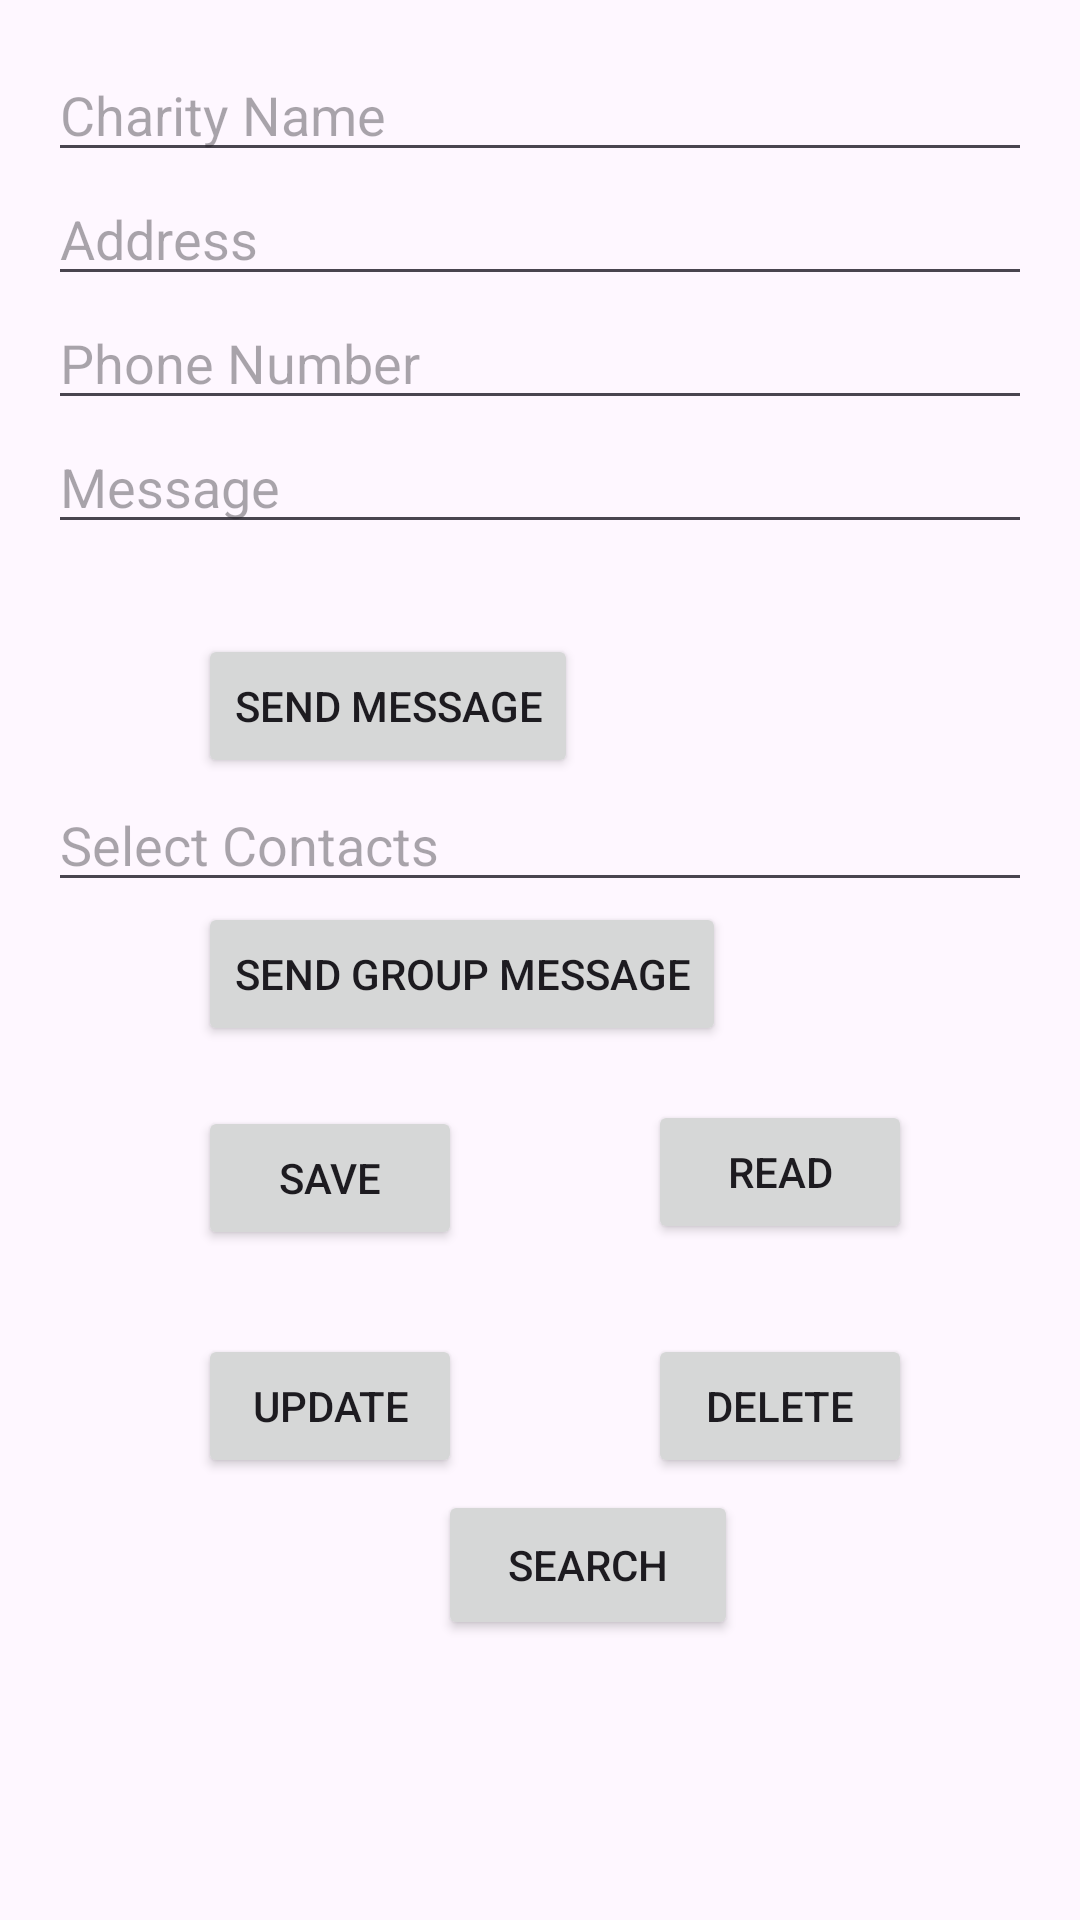

Here is an Android app screen rendered from its layout file. Give the layout XML and the strings, colors and styles it references.
<!-- AndroidManifest.xml: application theme Theme.Login_crud_notification -->
<!-- res/layout/activity_charity_info.xml -->
<LinearLayout xmlns:android="http://schemas.android.com/apk/res/android"
    xmlns:app="http://schemas.android.com/apk/res-auto"
    android:layout_width="match_parent"
    android:layout_height="match_parent"
    android:orientation="vertical"
    android:padding="16dp">

    <EditText
        android:id="@+id/editTextCharityName"
        android:layout_width="match_parent"
        android:layout_height="wrap_content"
        android:hint="Charity Name" />

    <EditText
        android:id="@+id/editTextAddress"
        android:layout_width="match_parent"
        android:layout_height="wrap_content"
        android:hint="Address" />

    <EditText
        android:id="@+id/editTextPhone"
        android:layout_width="match_parent"
        android:layout_height="wrap_content"
        android:hint="Phone Number"
        android:inputType="phone" />

    <EditText
        android:id="@+id/editTextMessage"
        android:layout_width="match_parent"
        android:layout_height="wrap_content"
        android:hint="Message" />

    <Button
        android:id="@+id/btnSendMessage"
        android:layout_width="wrap_content"
        android:layout_height="wrap_content"
        android:text="Send Message"
        android:translationX="50dp"
        android:translationY="30dp" />

    <MultiAutoCompleteTextView
        android:id="@+id/multiAutoCompleteTextView"
        android:layout_width="match_parent"
        android:layout_height="wrap_content"
        android:hint="Select Contacts"
        android:translationY="30dp" />

    <Button
        android:id="@+id/btnSendGroupMessage"
        android:layout_width="wrap_content"
        android:layout_height="wrap_content"
        android:text="Send Group Message"
        android:translationX="50dp"
        android:translationY="30dp" />

    <Button
        android:id="@+id/btnSave"
        android:layout_width="wrap_content"
        android:layout_height="wrap_content"
        android:text="Save"
        android:translationX="50dp"
        android:translationY="50dp" />

    <Button
        android:id="@+id/btnRead"
        android:layout_width="wrap_content"
        android:layout_height="wrap_content"
        android:text="Read"
        android:translationX="200dp" />

    <Button
        android:id="@+id/btnUpdate"
        android:layout_width="wrap_content"
        android:layout_height="wrap_content"
        android:text="Update"
        android:translationX="50dp"
        android:translationY="30dp" />

    <Button
        android:id="@+id/btnDelete"
        android:layout_width="wrap_content"
        android:layout_height="wrap_content"
        android:text="Delete"
        android:translationX="200dp"
        android:translationY="-18dp" />

    <TextView
        android:id="@+id/result"
        android:layout_width="237dp"
        android:layout_height="126dp"
        android:translationX="40dp"
        android:translationY="50dp" />

    <Button
        android:id="@+id/search"
        android:layout_width="100dp"
        android:layout_height="50dp"
        android:text="search"
        android:translationX="130dp"
        android:translationY="-140dp" />


</LinearLayout>
<!-- resources referenced by this layout -->
<resources>
  <style name="Theme.Login_crud_notification" parent="Base.Theme.Login_crud_notification" />
  <style name="Base.Theme.Login_crud_notification" parent="Theme.Material3.DayNight.NoActionBar">
          
          
      </style>
</resources>
